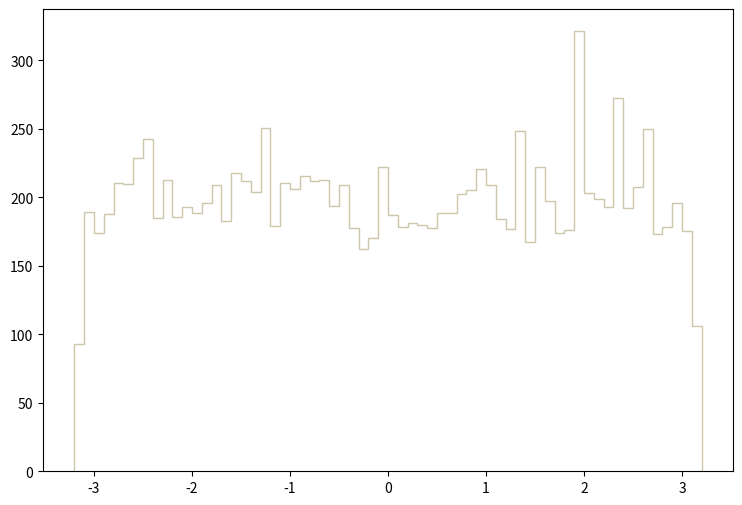

Recreate this plot in Python. (Note: this script raises an exception after producing the figure.)
def selection_5():

    # Library import
    import numpy
    import matplotlib
    import matplotlib.pyplot   as plt
    import matplotlib.gridspec as gridspec

    # Library version
    matplotlib_version = matplotlib.__version__
    numpy_version      = numpy.__version__

    # Histo binning
    xBinning = numpy.linspace(-3.2,3.2,65,endpoint=True)

    # Creating data sequence: middle of each bin
    xData = numpy.array([-3.15,-3.05,-2.95,-2.85,-2.75,-2.65,-2.55,-2.45,-2.35,-2.25,-2.15,-2.05,-1.95,-1.85,-1.75,-1.65,-1.55,-1.45,-1.35,-1.25,-1.15,-1.05,-0.95,-0.85,-0.75,-0.65,-0.55,-0.45,-0.35,-0.25,-0.15,-0.05,0.05,0.15,0.25,0.35,0.45,0.55,0.65,0.75,0.85,0.95,1.05,1.15,1.25,1.35,1.45,1.55,1.65,1.75,1.85,1.95,2.05,2.15,2.25,2.35,2.45,2.55,2.65,2.75,2.85,2.95,3.05,3.15])

    # Creating weights for histo: y6_PHI_0
    y6_PHI_0_weights = numpy.array([23.6165406131,56.7858242606,55.1937244215,55.4590743947,58.5106440863,61.0315138315,61.0315138315,56.2551243142,60.1027739254,58.908684046,56.653164274,55.1937244215,56.9185142472,58.1126041265,56.5204742874,56.5204742874,57.7145641667,62.3582636974,60.6334738717,53.0708646361,54.1322945288,57.9799441399,59.4393839924,56.1224643277,54.9283444483,58.7759940595,57.316554207,54.1322945288,59.7047339656,52.5401646897,59.9700839388,56.653164274,58.7759940595,56.2551243142,56.1224643277,61.5622137779,58.3779540997,54.1322945288,56.7858242606,56.3878143008,55.0610344349,59.0413440326,54.2649845154,55.0610344349,53.4689045958,61.1641738181,60.8988238449,53.0708646361,58.908684046,60.1027739254,56.2551243142,55.4590743947,57.7145641667,61.0315138315,55.0610344349,56.1224643277,56.653164274,57.316554207,61.2968638047,59.7047339656,59.572043979,53.9996045422,59.4393839924,21.7590578008])

    # Creating weights for histo: y6_PHI_1
    y6_PHI_1_weights = numpy.array([14.5859874276,37.0281457384,36.1432793717,38.3072586058,36.8669639079,35.1842519768,40.0734841281,38.8689519551,38.2268325595,35.9832366354,37.509712803,37.4266188781,38.0677790366,39.8310369187,36.7041933408,36.3817997037,33.4209940947,37.4279678055,37.02586755,38.9527952841,39.1121485686,38.3887338178,36.1429796101,38.228031606,36.6247265317,38.8690418836,37.9886419653,37.5848630446,37.1859102862,38.5467081988,36.1458573217,37.8232934481,35.1018475037,36.547178197,37.2674454506,37.2665761419,38.3066890587,38.0649313011,36.5467585307,36.2266730582,39.7486024694,35.9823673267,39.109660547,35.5053866151,35.5834445445,37.9896012025,38.8718296668,32.0579179937,36.0607849701,37.4291068997,39.6712040155,37.184591335,35.6633010437,37.5890597075,35.6640204716,38.1493741533,34.062304134,36.1439088711,35.3413570491,36.7099487641,41.2758879934,39.1084914767,38.6271342452,16.2688252586])

    # Creating weights for histo: y6_PHI_2
    y6_PHI_2_weights = numpy.array([9.84400428847,25.4173229088,24.1152056061,26.6673571994,26.92777826,24.1152056061,25.000646812,25.7298329815,25.5214919331,25.8340020057,24.1152056061,25.9381710299,26.0944260663,25.9381710299,25.0527298241,25.2089848604,23.2818534124,24.5839677151,25.5735779452,25.7819159936,23.9068675577,25.9381710299,25.5214919331,25.3652398967,26.1985950905,25.6777469694,26.1985950905,25.7819159936,25.000646812,24.3756296667,26.0944260663,25.000646812,24.0110365819,24.7923087635,24.1672916182,25.3131538846,26.3027641147,23.4901914608,24.531884703,25.3652398967,25.000646812,26.2506781026,26.0423400541,25.1048158362,26.2506781026,26.0423400541,23.4381054487,27.2923713447,25.9381710299,24.9485607999,25.1569018483,25.5214919331,25.469408921,24.4797986909,26.1465090784,26.0944260663,25.000646812,23.8547845456,25.4173229088,25.7819159936,24.7923087635,24.1672916182,24.5839677151,10.7294454943])

    # Creating weights for histo: y6_PHI_3
    y6_PHI_3_weights = numpy.array([7.07677105344,17.7097101388,18.1364512626,17.4607790665,16.9273549118,17.1407239737,17.8163961697,17.4963410769,17.7452721491,17.3185340253,17.6030271078,17.6385891181,17.3540960356,17.3185340253,18.4565063555,17.3540960356,16.6072998189,18.065327242,17.5674650975,18.3142613142,17.4963410769,17.958644211,17.8163961697,17.2829720149,17.4252170562,16.3228067363,18.2786993039,17.3540960356,17.4963410769,17.4252170562,19.2744265928,17.5319030872,17.4252170562,18.2786993039,17.0340409427,17.9942062213,19.2388645825,18.3853823348,17.7452721491,18.5987543967,19.5944786857,18.8121234587,17.2829720149,15.8960656125,17.176285984,17.176285984,17.2829720149,18.5276303761,18.1720132729,18.065327242,17.6741511285,18.0297652316,17.9230822007,18.2075752832,18.3142613142,17.9230822007,17.0340409427,16.9984789324,18.5276303761,16.4650517776,17.5674650975,18.4209443451,17.2829720149,7.361267136])

    # Creating weights for histo: y6_PHI_4
    y6_PHI_4_weights = numpy.array([0.0,0.0,0.0,0.0,0.0,0.0,0.0,0.0,0.0,0.0,0.0,0.0,0.0,0.0,0.0,0.0,0.0,0.0,0.0,0.0,0.0,0.0,0.0,0.0,0.0,0.0,0.0,0.0,0.0,0.0,0.0,0.0,0.0,0.0,0.0,0.0,0.0,0.0,0.0,0.0,0.0,0.0,0.0,0.0,0.0,0.0,0.0,0.0,0.0,0.0,0.0,0.0,0.0,0.0,0.0,0.0,0.0,0.0,0.0,0.0,0.0,0.0,0.0,0.0])

    # Creating weights for histo: y6_PHI_5
    y6_PHI_5_weights = numpy.array([0.0,0.0,0.0,0.0,0.0,0.0,0.0,0.0,0.0,0.0,0.0,0.0,0.0,0.0,0.0,0.0,0.0,0.0,0.0,79.0971291539,0.0,0.0,0.0,0.0,0.0,0.0,0.0,0.0,0.0,0.0,0.0,0.0,0.0,0.0,0.0,0.0,0.0,0.0,0.0,0.0,0.0,0.0,0.0,0.0,0.0,0.0,0.0,0.0,0.0,0.0,0.0,78.9085371523,0.0,0.0,0.0,78.97186254,0.0,0.0,0.0,0.0,0.0,0.0,0.0,0.0])

    # Creating weights for histo: y6_PHI_6
    y6_PHI_6_weights = numpy.array([17.2486884962,17.2947864769,0.0,17.2964753432,34.4764477311,34.5222719195,51.8327193171,69.0862755526,17.2770130323,34.4764477311,0.0,17.2983918895,17.3004871212,17.307303109,34.5378636716,0.0,34.5618997553,34.5590465511,17.2947864769,0.0,0.0,34.5364226594,34.5578072806,34.5660498705,34.5405151341,34.5523314342,17.2596401891,34.5543776715,0.0,0.0,0.0,51.7740412998,17.2464347531,17.3004871212,17.2639689897,0.0,0.0,17.3128913543,0.0,17.2639689897,17.2515128802,51.8198943084,34.5364226594,17.3064183275,0.0,69.1180931022,0.0,51.7570085355,17.3128913543,0.0,0.0,69.1384401947,34.5451551934,17.2983918895,34.5697100415,17.2983918895,17.2873739101,34.5805176331,69.0638245823,0.0,0.0,17.2947864769,0.0,34.5593347536])

    # Creating weights for histo: y6_PHI_7
    y6_PHI_7_weights = numpy.array([10.3896746669,10.3804453399,12.4510198923,10.3821821498,16.6143263059,12.459323113,10.3758234638,10.3785411962,8.3035005613,16.6183625136,27.0187955926,16.6236739205,10.3880128688,14.5310228412,16.6190260788,22.8553016497,26.999004038,12.4621216273,14.5371420667,12.4565649896,20.7614590379,12.4583796963,14.5450904243,22.8564729866,18.6979730934,18.6918856036,14.5365160073,14.5391269923,14.5302236778,8.29294410384,8.3087860027,10.3860019776,12.4598510801,2.07303839892,10.3750358407,12.4521998844,12.4608521981,16.621166798,24.9420469984,24.9035111683,20.7805956825,8.31018237477,14.5388644513,12.4531634965,22.8466118301,16.6085821389,6.23093531325,16.6156447811,16.6213802929,10.3877993739,18.69477644,12.4519921596,10.3765995466,14.5324220983,6.21765246817,20.777482696,14.5420841852,14.5426611985,18.6941128748,12.4663944104,8.30788586203,16.6029591448,14.5488150448,4.14872817374])

    # Creating weights for histo: y6_PHI_8
    y6_PHI_8_weights = numpy.array([0.755502654489,6.0518091019,5.29391000589,1.51441767784,3.02252222295,3.76603811819,3.77824654259,5.29606293436,2.27216884537,6.04935121316,3.01953452263,3.78128613166,3.78424788759,3.7838391498,3.77791882409,4.53882109601,6.04941038456,2.27031222904,11.3441214801,4.53746288489,3.7854108331,4.53596675892,2.26985296798,1.51351645197,4.54133496999,3.77305129406,5.29250809898,6.04870487946,2.26723349581,4.53298770673,3.01904248972,2.27031996684,3.77820148129,3.02511802655,4.53361173737,6.04446274556,3.7782001158,3.78159564358,6.05108994186,6.05239171256,7.56069334393,2.26945378864,4.53782155458,3.0234275453,3.78272172075,4.53282566814,3.78515002379,6.05282411892,5.28614944978,3.02460369058,1.51100940546,6.05189103152,4.53955300065,5.29659092527,2.26314839369,4.53725123336,7.56745708961,4.54193078042,2.27035546967,2.26985342314,5.29139294576,6.05062112234,5.29096509105,3.02567787899])

    # Creating weights for histo: y6_PHI_9
    y6_PHI_9_weights = numpy.array([0.848963872512,1.69656199819,1.48513411545,1.48443118722,0.212259104022,1.69727589163,1.69807894962,1.90983492324,1.91074821053,1.27352126679,0.849195296336,1.48482333807,0.636828733171,2.75955020179,1.9098248237,2.12365812913,2.12148903575,1.69670916296,0.636940982383,1.6973711159,2.12203643101,1.91010183975,1.48646465816,1.48431951513,1.69717547331,1.27269685548,1.48529830517,1.27275370148,2.9707258845,1.48620264715,1.90900704923,3.18445530891,1.9091348806,2.12140766229,1.48472522822,1.9098525253,2.97060468998,2.33494894664,1.69837876178,2.12210885916,1.2728145873,1.69929695456,1.69717056782,2.75802141946,1.06054526831,1.48577038669,1.69716133395,1.27394602473,1.48396603111,1.48513036419,1.4849604033,1.69678361103,0.637024087198,3.8190269384,0.84897137503,1.06114402696,3.60701443637,1.90885353617,1.27256988979,1.69721125455,2.54771112335,1.90780347221,2.12003960699,0.849138738893])

    # Creating weights for histo: y6_PHI_10
    y6_PHI_10_weights = numpy.array([0.114337245394,0.114371993076,0.1131372094,0.0,0.0,0.341703645536,0.228313894953,0.0,0.114122199795,0.11407123062,0.227866784482,0.0,0.115000199243,0.456770060386,0.342534753343,0.227458942436,0.456443414453,0.0,0.114122199795,0.115000199243,0.115000199243,0.114575692493,0.0,0.230243100402,0.1131372094,0.11407123062,0.114144626232,0.113795553862,0.113336742641,0.0,0.231127925288,0.0,0.11407123062,0.0,0.0,0.342657965784,0.114122199795,0.228313894953,0.342269713631,0.1131372094,0.22928683003,0.11407123062,0.1131372094,0.115222158921,0.0,0.115174292217,0.343707044377,0.0,0.0,0.0,0.0,0.228055592036,0.115222158921,0.0,0.114122199795,0.0,0.0,0.0,0.0,0.0,0.114144626232,0.114243905322,0.343193718299,0.113911409014])

    # Creating weights for histo: y6_PHI_11
    y6_PHI_11_weights = numpy.array([0.0,0.0135377527405,0.0,0.0135575226485,0.0270876757983,0.0135002716282,0.0135377527405,0.0,0.0270879934103,0.027079438096,0.0270990001124,0.0135492849462,0.0135575226485,0.0,0.0406485420357,0.0270825131583,0.0,0.0271197286314,0.0270961127299,0.0,0.0,0.0271197286314,0.0135550741481,0.0135566275599,0.0271345928766,0.0135257787652,0.0135410356944,0.0,0.0270718529421,0.0,0.0,0.0135575226485,0.0,0.0135377527405,0.0,0.027089206111,0.0,0.0270001736714,0.0,0.0,0.0271276689333,0.0,0.0,0.0,0.0,0.0,0.0135002716282,0.0135469606033,0.0,0.0,0.0270483265495,0.0,0.0135480578087,0.0,0.0270843610831,0.0,0.0135301531497,0.0135492849462,0.0135550741481,0.0270516297151,0.0,0.0135002716282,0.0,0.0])

    # Creating weights for histo: y6_PHI_12
    y6_PHI_12_weights = numpy.array([0.0,0.0,0.0,0.0,0.0,0.0,0.0,0.909853848219,0.0,0.0,0.0,0.0,0.0,0.0,0.0,0.0,0.0,0.0,0.0,0.0,0.0,0.0,0.0,0.0,0.0,0.0,0.0,0.0,0.0,0.0,0.0,0.0,0.0,0.0,0.0,0.0,0.0,0.0,1.82209320175,0.0,0.0,0.0,0.0,0.0,0.0,0.0,0.913150150035,0.0,0.0,0.0,0.0,0.0,0.0,0.0,0.0,0.0,0.0,0.0,0.0,0.0,0.0,0.0,0.0,0.0])

    # Creating weights for histo: y6_PHI_13
    y6_PHI_13_weights = numpy.array([0.0,1.50524227664,0.7522467758,3.76877381288,0.753054692266,0.7522467758,0.0,0.754386034475,0.0,3.0101817783,0.752752537086,0.0,2.26134300302,3.01136684641,0.751381217423,1.50522151316,1.50754826299,3.76595059884,1.50420689156,0.751971272257,2.25637123323,1.50561168072,0.755225251118,1.50642269621,0.0,0.753445789535,0.751381217423,1.50524227664,0.751402910615,0.754386034475,0.7522467758,1.50867290007,1.50484839025,1.5080450371,0.0,2.25763811566,3.76160886133,0.0,1.50472380934,1.50770507379,0.754386034475,0.0,0.754386034475,2.25643724251,3.01223767313,0.751381217423,0.752752537086,0.754264242694,1.50530952554,0.751152199292,1.50582799284,2.2591299875,2.26066555562,1.50782872498,1.50596465995,0.752468976071,1.50731893496,1.50569256534,1.50499931289,3.0107120219,1.50809276212,3.01434501182,0.75457383554,1.50595505296])

    # Creating weights for histo: y6_PHI_14
    y6_PHI_14_weights = numpy.array([4.12080312667,7.01387509434,11.5496522059,5.77389831186,8.24936069766,10.7270290629,7.8389022674,8.25095424359,5.36609680712,4.12221995048,8.24904686357,9.07192594891,7.01190677566,5.77752111513,6.60328564596,7.42856876139,7.83073648712,6.60012902344,9.07160602095,7.42557972018,8.25312365985,6.5978224952,5.36036247933,7.01342414827,8.66144923705,6.18669069276,7.01094394485,7.42873329577,10.3087613435,6.60468723511,7.42104588396,8.24890061079,5.36147765679,7.42864493471,4.95312465719,7.42568940976,4.53696541539,6.18764438277,9.48947154519,6.18727265695,9.89730961312,8.66396295673,7.83569994088,7.01652897293,6.19163281799,6.1892379287,5.36223329616,7.01582513142,7.01979833198,9.48523935534,7.84153177053,5.77613476064,6.59770061788,6.1855755153,4.53878443436,4.9545689034,7.8425189768,7.01511824298,7.83864632503,6.59911134783,9.9029312044,7.42366929322,5.77277704054,1.6514867093])

    # Creating weights for histo: y6_PHI_15
    y6_PHI_15_weights = numpy.array([3.18422111455,5.32900662886,5.92133960047,6.51302022299,4.44113547079,5.25549259849,6.43890194301,4.81167275881,5.6974425712,6.06908314085,6.58540391577,5.40309785289,5.1805415964,4.14444590323,5.03432822046,6.0699759873,4.80881384645,5.25502062242,5.84580539228,5.03431318938,4.81070475694,5.99554806696,5.47751374836,6.29114938397,5.32924111378,5.17982311053,4.58982296331,5.92194986252,5.03214570692,4.58878281223,4.36669251937,5.47723717639,6.73566365978,5.99541879963,5.40353676057,4.81164269664,4.81230105816,5.32949664223,4.44100620346,4.88484107422,5.10760776591,5.25568199016,5.18032815499,4.66270268189,4.80978485454,4.81074684397,5.77161195687,5.18156070396,6.29163338491,5.18082718701,4.07067935063,5.69898476051,4.73664960751,5.92227453395,4.73695924786,3.18130508407,4.51461342656,6.29019040075,5.55023113122,5.99576451459,5.03243129754,5.32815887566,4.07051100248,2.88686566993])

    # Creating weights for histo: y6_PHI_16
    y6_PHI_16_weights = numpy.array([0.850762674314,1.89032271414,2.19300742979,2.06039152552,2.07936734902,1.72023349704,1.72054018308,1.66356109808,1.8152716592,2.09860334552,1.96606786381,1.90931804312,2.25014405899,1.94726248812,1.90950949683,1.70161087262,1.71989710267,2.02286359737,2.26836066951,2.26895693679,1.77708234551,1.70155955823,2.0418352197,1.96627132088,2.0612437646,1.79608397626,2.04187243014,1.85254601621,1.72044355597,2.11744383106,1.73960393125,2.00370202175,1.56948200498,2.02316788274,2.0984842121,2.04170078199,2.24971223785,2.07966203169,1.92795597184,1.94740592836,2.19279076901,1.72031662036,2.09789664726,2.11759927467,2.04173589183,1.90950709616,1.66382877317,1.90931564245,1.92883671892,2.09847430932,2.00409633237,2.06081254363,2.07993870931,1.85284129905,2.2117764953,1.94727749233,1.85303875444,2.15523823396,2.02376174934,1.75836039322,1.66369673613,1.85299164122,2.09837348103,0.926268656882])

    # Creating weights for histo: y6_PHI_17
    y6_PHI_17_weights = numpy.array([0.428818444317,0.79428037484,0.686871335425,0.815367272015,1.03041853336,0.880559404557,0.644590247127,0.815949853409,0.730442200445,0.5583831216,0.687436521853,0.751444522098,0.901592317356,0.923075099957,0.772558411461,0.751586980868,0.837335914002,0.795004665221,0.643105151933,0.687727962506,0.751346300524,0.923020365798,0.687195616574,0.751813415335,0.815715171329,0.687219909543,0.772935552312,0.880149273254,0.68750370241,0.7729625445,0.708164872796,0.471972504966,0.794622275889,0.601722978477,0.7525736953,0.622902548831,0.644518717828,0.81550073339,0.600764380907,0.773645596815,0.838529568543,0.6874114791,0.665940842984,0.881216214468,0.859934373712,0.751628968716,0.557453915524,0.794341107263,0.751398785335,0.794668762436,0.536793344964,0.664870002899,0.687045060147,0.879640170595,0.816055572812,0.880057049945,0.729979734289,0.514600442881,0.665717632584,0.708424222737,0.795565502907,0.837990474564,0.536996836071,0.23602741557])

    # Creating weights for histo: y6_PHI_18
    y6_PHI_18_weights = numpy.array([0.0210734591072,0.0647930917362,0.0647709320633,0.0858481441705,0.0744952565787,0.0696757320461,0.0712677395205,0.0291651469381,0.068045471633,0.0696901908397,0.0696486375242,0.076153240157,0.0712913136405,0.0615587853314,0.0648015784194,0.0777802316254,0.0599817081331,0.0712591899729,0.0873608797372,0.0712914708013,0.0826375061822,0.0745529660245,0.061582076562,0.0421266696169,0.0631785788352,0.0630652030339,0.0695542467475,0.0437130507346,0.0712659164552,0.085843523643,0.0631688977299,0.0874806048348,0.0663786870499,0.0614639545045,0.059940249114,0.0712782378619,0.0695337844113,0.0664038327779,0.0712695625857,0.0518362524492,0.0581870575229,0.0664274697623,0.0761225623688,0.0565833887172,0.0534758167817,0.0501995484433,0.0486027004163,0.0664223777524,0.0760517771443,0.0534541285913,0.0680387137186,0.0761400072176,0.0614507529973,0.0695486832552,0.0599334597674,0.0566881835388,0.064805035957,0.0566907609759,0.0680254807792,0.0518499883031,0.0664219377021,0.0728026976243,0.0567188927591,0.0258979562075])

    # Creating weights for histo: y6_PHI_19
    y6_PHI_19_weights = numpy.array([0.00637367273613,0.00851568547856,0.00846037552826,0.0127699322804,0.0127793536588,0.00425604532737,0.00638507861764,0.0212289380338,0.00639419597283,0.00636029014698,0.00424438219546,0.00425961119659,0.00639647113549,0.00423014990044,0.00212763678808,0.0105262087422,0.00639408126811,0.0106363709376,0.00638824023623,0.0106509417786,0.00213219490886,0.00212980504148,0.00841859516735,0.00638467548065,0.00213060686092,0.00851348715693,0.00851488365912,0.00843866292606,0.0106153465637,0.00213219490886,0.00852547435753,0.00852043514509,0.00639953141301,0.00639063010361,0.00212763678808,0.00851834373272,0.00639051539889,0.00426586316094,0.00852480283375,0.00425604532737,0.00637320834904,0.00626234233443,0.00852171694255,0.00212763678808,0.00850699130584,0.00638724687104,0.010653110032,0.0170498773952,0.00426121483547,0.00424662728989,0.00213060686092,0.0085233049905,0.00213219490886,0.00213060686092,0.0127786743395,0.00423162324365,0.00213219490886,0.0170277605424,0.00852183164728,0.00638607198283,0.00425744182956,0.00426347329356,0.00425604532737,0.0])

    # Creating a new Canvas
    fig   = plt.figure(figsize=(12,6),dpi=80)
    frame = gridspec.GridSpec(1,1,right=0.7)
    pad   = fig.add_subplot(frame[0])

    # Creating a new Stack
    pad.hist(x=xData, bins=xBinning, weights=y6_PHI_0_weights+y6_PHI_1_weights+y6_PHI_2_weights+y6_PHI_3_weights+y6_PHI_4_weights+y6_PHI_5_weights+y6_PHI_6_weights+y6_PHI_7_weights+y6_PHI_8_weights+y6_PHI_9_weights+y6_PHI_10_weights+y6_PHI_11_weights+y6_PHI_12_weights+y6_PHI_13_weights+y6_PHI_14_weights+y6_PHI_15_weights+y6_PHI_16_weights+y6_PHI_17_weights+y6_PHI_18_weights+y6_PHI_19_weights,\
             label="$bg\_vbf\_1600\_inf$", histtype="step", rwidth=1.0,\
             color=None, edgecolor="#ccc6aa", linewidth=1, linestyle="solid",\
             bottom=None, cumulative=False, normed=False, align="mid", orientation="vertical")

    pad.hist(x=xData, bins=xBinning, weights=y6_PHI_0_weights+y6_PHI_1_weights+y6_PHI_2_weights+y6_PHI_3_weights+y6_PHI_4_weights+y6_PHI_5_weights+y6_PHI_6_weights+y6_PHI_7_weights+y6_PHI_8_weights+y6_PHI_9_weights+y6_PHI_10_weights+y6_PHI_11_weights+y6_PHI_12_weights+y6_PHI_13_weights+y6_PHI_14_weights+y6_PHI_15_weights+y6_PHI_16_weights+y6_PHI_17_weights+y6_PHI_18_weights,\
             label="$bg\_vbf\_1200\_1600$", histtype="step", rwidth=1.0,\
             color=None, edgecolor="#c1bfa8", linewidth=1, linestyle="solid",\
             bottom=None, cumulative=False, normed=False, align="mid", orientation="vertical")

    pad.hist(x=xData, bins=xBinning, weights=y6_PHI_0_weights+y6_PHI_1_weights+y6_PHI_2_weights+y6_PHI_3_weights+y6_PHI_4_weights+y6_PHI_5_weights+y6_PHI_6_weights+y6_PHI_7_weights+y6_PHI_8_weights+y6_PHI_9_weights+y6_PHI_10_weights+y6_PHI_11_weights+y6_PHI_12_weights+y6_PHI_13_weights+y6_PHI_14_weights+y6_PHI_15_weights+y6_PHI_16_weights+y6_PHI_17_weights,\
             label="$bg\_vbf\_800\_1200$", histtype="step", rwidth=1.0,\
             color=None, edgecolor="#bab5a3", linewidth=1, linestyle="solid",\
             bottom=None, cumulative=False, normed=False, align="mid", orientation="vertical")

    pad.hist(x=xData, bins=xBinning, weights=y6_PHI_0_weights+y6_PHI_1_weights+y6_PHI_2_weights+y6_PHI_3_weights+y6_PHI_4_weights+y6_PHI_5_weights+y6_PHI_6_weights+y6_PHI_7_weights+y6_PHI_8_weights+y6_PHI_9_weights+y6_PHI_10_weights+y6_PHI_11_weights+y6_PHI_12_weights+y6_PHI_13_weights+y6_PHI_14_weights+y6_PHI_15_weights+y6_PHI_16_weights,\
             label="$bg\_vbf\_600\_800$", histtype="step", rwidth=1.0,\
             color=None, edgecolor="#b2a596", linewidth=1, linestyle="solid",\
             bottom=None, cumulative=False, normed=False, align="mid", orientation="vertical")

    pad.hist(x=xData, bins=xBinning, weights=y6_PHI_0_weights+y6_PHI_1_weights+y6_PHI_2_weights+y6_PHI_3_weights+y6_PHI_4_weights+y6_PHI_5_weights+y6_PHI_6_weights+y6_PHI_7_weights+y6_PHI_8_weights+y6_PHI_9_weights+y6_PHI_10_weights+y6_PHI_11_weights+y6_PHI_12_weights+y6_PHI_13_weights+y6_PHI_14_weights+y6_PHI_15_weights,\
             label="$bg\_vbf\_400\_600$", histtype="step", rwidth=1.0,\
             color=None, edgecolor="#b7a39b", linewidth=1, linestyle="solid",\
             bottom=None, cumulative=False, normed=False, align="mid", orientation="vertical")

    pad.hist(x=xData, bins=xBinning, weights=y6_PHI_0_weights+y6_PHI_1_weights+y6_PHI_2_weights+y6_PHI_3_weights+y6_PHI_4_weights+y6_PHI_5_weights+y6_PHI_6_weights+y6_PHI_7_weights+y6_PHI_8_weights+y6_PHI_9_weights+y6_PHI_10_weights+y6_PHI_11_weights+y6_PHI_12_weights+y6_PHI_13_weights+y6_PHI_14_weights,\
             label="$bg\_vbf\_200\_400$", histtype="step", rwidth=1.0,\
             color=None, edgecolor="#ad998c", linewidth=1, linestyle="solid",\
             bottom=None, cumulative=False, normed=False, align="mid", orientation="vertical")

    pad.hist(x=xData, bins=xBinning, weights=y6_PHI_0_weights+y6_PHI_1_weights+y6_PHI_2_weights+y6_PHI_3_weights+y6_PHI_4_weights+y6_PHI_5_weights+y6_PHI_6_weights+y6_PHI_7_weights+y6_PHI_8_weights+y6_PHI_9_weights+y6_PHI_10_weights+y6_PHI_11_weights+y6_PHI_12_weights+y6_PHI_13_weights,\
             label="$bg\_vbf\_100\_200$", histtype="step", rwidth=1.0,\
             color=None, edgecolor="#9b8e82", linewidth=1, linestyle="solid",\
             bottom=None, cumulative=False, normed=False, align="mid", orientation="vertical")

    pad.hist(x=xData, bins=xBinning, weights=y6_PHI_0_weights+y6_PHI_1_weights+y6_PHI_2_weights+y6_PHI_3_weights+y6_PHI_4_weights+y6_PHI_5_weights+y6_PHI_6_weights+y6_PHI_7_weights+y6_PHI_8_weights+y6_PHI_9_weights+y6_PHI_10_weights+y6_PHI_11_weights+y6_PHI_12_weights,\
             label="$bg\_vbf\_0\_100$", histtype="step", rwidth=1.0,\
             color=None, edgecolor="#876656", linewidth=1, linestyle="solid",\
             bottom=None, cumulative=False, normed=False, align="mid", orientation="vertical")

    pad.hist(x=xData, bins=xBinning, weights=y6_PHI_0_weights+y6_PHI_1_weights+y6_PHI_2_weights+y6_PHI_3_weights+y6_PHI_4_weights+y6_PHI_5_weights+y6_PHI_6_weights+y6_PHI_7_weights+y6_PHI_8_weights+y6_PHI_9_weights+y6_PHI_10_weights+y6_PHI_11_weights,\
             label="$bg\_dip\_1600\_inf$", histtype="step", rwidth=1.0,\
             color=None, edgecolor="#afcec6", linewidth=1, linestyle="solid",\
             bottom=None, cumulative=False, normed=False, align="mid", orientation="vertical")

    pad.hist(x=xData, bins=xBinning, weights=y6_PHI_0_weights+y6_PHI_1_weights+y6_PHI_2_weights+y6_PHI_3_weights+y6_PHI_4_weights+y6_PHI_5_weights+y6_PHI_6_weights+y6_PHI_7_weights+y6_PHI_8_weights+y6_PHI_9_weights+y6_PHI_10_weights,\
             label="$bg\_dip\_1200\_1600$", histtype="step", rwidth=1.0,\
             color=None, edgecolor="#84c1a3", linewidth=1, linestyle="solid",\
             bottom=None, cumulative=False, normed=False, align="mid", orientation="vertical")

    pad.hist(x=xData, bins=xBinning, weights=y6_PHI_0_weights+y6_PHI_1_weights+y6_PHI_2_weights+y6_PHI_3_weights+y6_PHI_4_weights+y6_PHI_5_weights+y6_PHI_6_weights+y6_PHI_7_weights+y6_PHI_8_weights+y6_PHI_9_weights,\
             label="$bg\_dip\_800\_1200$", histtype="step", rwidth=1.0,\
             color=None, edgecolor="#89a8a0", linewidth=1, linestyle="solid",\
             bottom=None, cumulative=False, normed=False, align="mid", orientation="vertical")

    pad.hist(x=xData, bins=xBinning, weights=y6_PHI_0_weights+y6_PHI_1_weights+y6_PHI_2_weights+y6_PHI_3_weights+y6_PHI_4_weights+y6_PHI_5_weights+y6_PHI_6_weights+y6_PHI_7_weights+y6_PHI_8_weights,\
             label="$bg\_dip\_600\_800$", histtype="step", rwidth=1.0,\
             color=None, edgecolor="#829e8c", linewidth=1, linestyle="solid",\
             bottom=None, cumulative=False, normed=False, align="mid", orientation="vertical")

    pad.hist(x=xData, bins=xBinning, weights=y6_PHI_0_weights+y6_PHI_1_weights+y6_PHI_2_weights+y6_PHI_3_weights+y6_PHI_4_weights+y6_PHI_5_weights+y6_PHI_6_weights+y6_PHI_7_weights,\
             label="$bg\_dip\_400\_600$", histtype="step", rwidth=1.0,\
             color=None, edgecolor="#adbcc6", linewidth=1, linestyle="solid",\
             bottom=None, cumulative=False, normed=False, align="mid", orientation="vertical")

    pad.hist(x=xData, bins=xBinning, weights=y6_PHI_0_weights+y6_PHI_1_weights+y6_PHI_2_weights+y6_PHI_3_weights+y6_PHI_4_weights+y6_PHI_5_weights+y6_PHI_6_weights,\
             label="$bg\_dip\_200\_400$", histtype="step", rwidth=1.0,\
             color=None, edgecolor="#7a8e99", linewidth=1, linestyle="solid",\
             bottom=None, cumulative=False, normed=False, align="mid", orientation="vertical")

    pad.hist(x=xData, bins=xBinning, weights=y6_PHI_0_weights+y6_PHI_1_weights+y6_PHI_2_weights+y6_PHI_3_weights+y6_PHI_4_weights+y6_PHI_5_weights,\
             label="$bg\_dip\_100\_200$", histtype="step", rwidth=1.0,\
             color=None, edgecolor="#758991", linewidth=1, linestyle="solid",\
             bottom=None, cumulative=False, normed=False, align="mid", orientation="vertical")

    pad.hist(x=xData, bins=xBinning, weights=y6_PHI_0_weights+y6_PHI_1_weights+y6_PHI_2_weights+y6_PHI_3_weights+y6_PHI_4_weights,\
             label="$bg\_dip\_0\_100$", histtype="step", rwidth=1.0,\
             color=None, edgecolor="#688296", linewidth=1, linestyle="solid",\
             bottom=None, cumulative=False, normed=False, align="mid", orientation="vertical")

    pad.hist(x=xData, bins=xBinning, weights=y6_PHI_0_weights+y6_PHI_1_weights+y6_PHI_2_weights+y6_PHI_3_weights,\
             label="$signal\_2pt4TeVL$", histtype="step", rwidth=1.0,\
             color=None, edgecolor="#6d7a84", linewidth=1, linestyle="solid",\
             bottom=None, cumulative=False, normed=False, align="mid", orientation="vertical")

    pad.hist(x=xData, bins=xBinning, weights=y6_PHI_0_weights+y6_PHI_1_weights+y6_PHI_2_weights,\
             label="$signal\_2pt2TeVL$", histtype="step", rwidth=1.0,\
             color=None, edgecolor="#7c99d1", linewidth=1, linestyle="solid",\
             bottom=None, cumulative=False, normed=False, align="mid", orientation="vertical")

    pad.hist(x=xData, bins=xBinning, weights=y6_PHI_0_weights+y6_PHI_1_weights,\
             label="$signal\_2TeVL$", histtype="step", rwidth=1.0,\
             color=None, edgecolor="#7f7f9b", linewidth=1, linestyle="solid",\
             bottom=None, cumulative=False, normed=False, align="mid", orientation="vertical")

    pad.hist(x=xData, bins=xBinning, weights=y6_PHI_0_weights,\
             label="$signal\_1pt8TeVL$", histtype="step", rwidth=1.0,\
             color=None, edgecolor="#aaa5bf", linewidth=1, linestyle="solid",\
             bottom=None, cumulative=False, normed=False, align="mid", orientation="vertical")


    # Axis
    plt.rc('text',usetex=False)
    plt.xlabel(r"\phi [ j_{2} ] ",\
               fontsize=16,color="black")
    plt.ylabel(r"$\mathrm{Events}$ $(\mathcal{L}_{\mathrm{int}} = 3000.0\ \mathrm{fb}^{-1})$ ",\
               fontsize=16,color="black")

    # Boundary of y-axis
    ymax=(y6_PHI_0_weights+y6_PHI_1_weights+y6_PHI_2_weights+y6_PHI_3_weights+y6_PHI_4_weights+y6_PHI_5_weights+y6_PHI_6_weights+y6_PHI_7_weights+y6_PHI_8_weights+y6_PHI_9_weights+y6_PHI_10_weights+y6_PHI_11_weights+y6_PHI_12_weights+y6_PHI_13_weights+y6_PHI_14_weights+y6_PHI_15_weights+y6_PHI_16_weights+y6_PHI_17_weights+y6_PHI_18_weights+y6_PHI_19_weights).max()*1.1
    ymin=0 # linear scale
    #ymin=min([x for x in (y6_PHI_0_weights+y6_PHI_1_weights+y6_PHI_2_weights+y6_PHI_3_weights+y6_PHI_4_weights+y6_PHI_5_weights+y6_PHI_6_weights+y6_PHI_7_weights+y6_PHI_8_weights+y6_PHI_9_weights+y6_PHI_10_weights+y6_PHI_11_weights+y6_PHI_12_weights+y6_PHI_13_weights+y6_PHI_14_weights+y6_PHI_15_weights+y6_PHI_16_weights+y6_PHI_17_weights+y6_PHI_18_weights+y6_PHI_19_weights) if x])/100. # log scale
    plt.gca().set_ylim(ymin,ymax)

    # Log/Linear scale for X-axis
    plt.gca().set_xscale("linear")
    #plt.gca().set_xscale("log",nonposx="clip")

    # Log/Linear scale for Y-axis
    plt.gca().set_yscale("linear")
    #plt.gca().set_yscale("log",nonposy="clip")

    # Legend
    plt.legend(bbox_to_anchor=(1.05,1), loc=2, borderaxespad=0.)

    # Saving the image
    plt.savefig('../../HTML/MadAnalysis5job_0/selection_5.png')
    plt.savefig('../../PDF/MadAnalysis5job_0/selection_5.png')
    plt.savefig('../../DVI/MadAnalysis5job_0/selection_5.eps')

# Running!
if __name__ == '__main__':
    selection_5()
